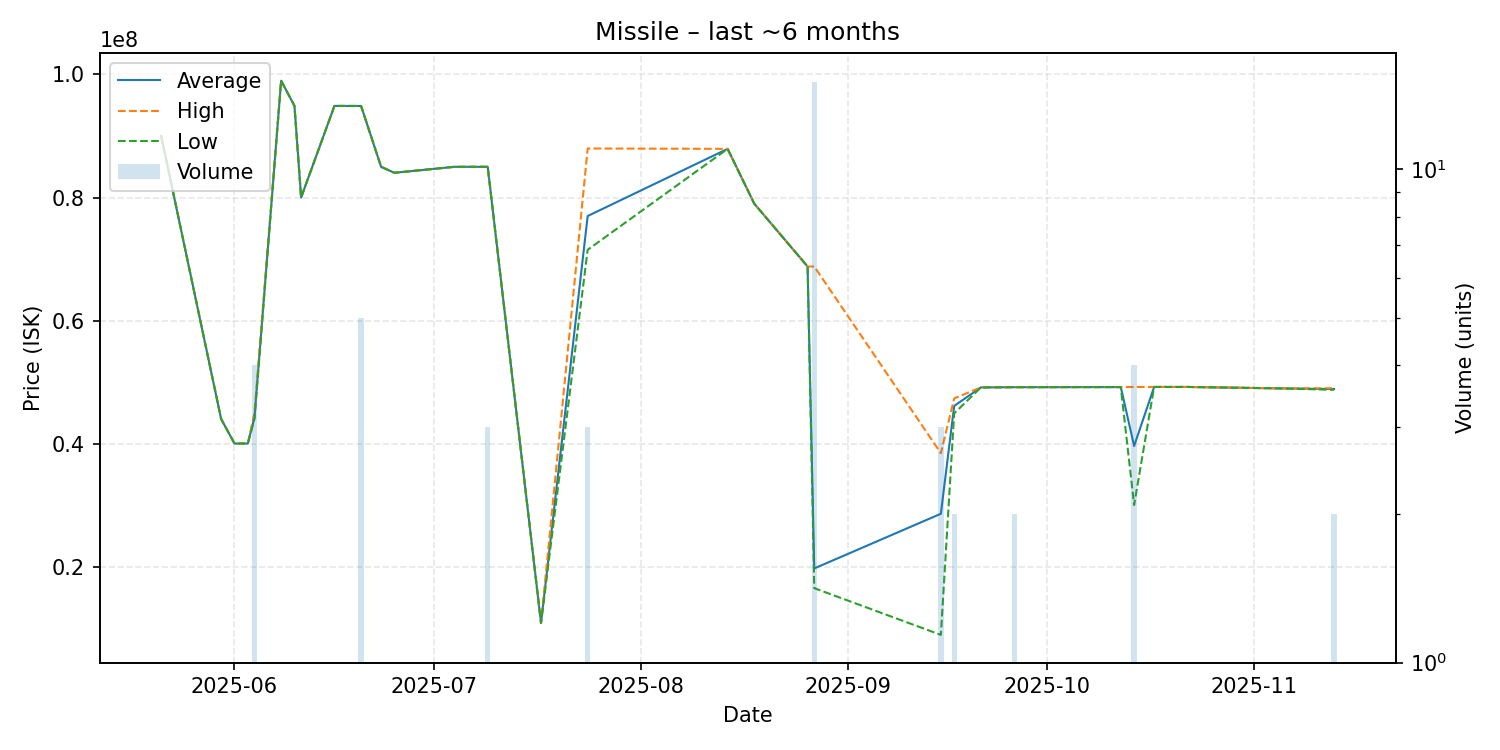

Values plotted in this chart, from the file beside it:
date, average, highest, lowest, order_count, volume
2025-05-21, 90000000, 90000000, 90000000, 1, 1
2025-05-30, 43990000, 43990000, 43990000, 1, 1
2025-06-01, 40000000, 40000000, 40000000, 1, 1
2025-06-02, 40000000, 40000000, 40000000, 1, 1
2025-06-03, 40000000, 40000000, 40000000, 1, 1
2025-06-04, 44250000, 45000000, 44000000, 2, 4
2025-06-08, 98990000, 98990000, 98990000, 1, 1
2025-06-10, 94900000, 94900000, 94900000, 1, 1
2025-06-11, 80000000, 80000000, 80000000, 1, 1
2025-06-16, 94890000, 94890000, 94890000, 1, 1
2025-06-20, 94880000, 94880000, 94880000, 1, 5
2025-06-23, 84990000, 84990000, 84990000, 1, 1
2025-06-25, 84020000, 84020000, 84020000, 1, 1
2025-07-04, 84990000, 84990000, 84990000, 1, 1
2025-07-09, 84990000, 84990000, 84990000, 2, 3
2025-07-17, 10830000, 10830000, 10830000, 1, 1
2025-07-24, 76990000, 87970000, 71500000, 3, 3
2025-08-14, 87910000, 87910000, 87910000, 1, 1
2025-08-18, 79000000, 79000000, 79000000, 1, 1
2025-08-26, 68780000, 68780000, 68780000, 1, 1
2025-08-27, 19692667, 68780000, 16490000, 7, 15
2025-09-15, 28584000, 38430000, 8892000, 3, 3
2025-09-17, 46115000, 47330000, 44900000, 2, 2
2025-09-21, 49120000, 49120000, 49120000, 1, 1
2025-09-26, 49160000, 49160000, 49160000, 1, 2
2025-10-12, 49180000, 49180000, 49180000, 1, 1
2025-10-14, 39600000, 49200000, 30000000, 3, 4
2025-10-17, 49200000, 49200000, 49200000, 1, 1
2025-10-22, 49200000, 49200000, 49200000, 1, 1
2025-11-04, 48980000, 48980000, 48980000, 1, 1
2025-11-13, 48860000, 48980000, 48740000, 2, 2
